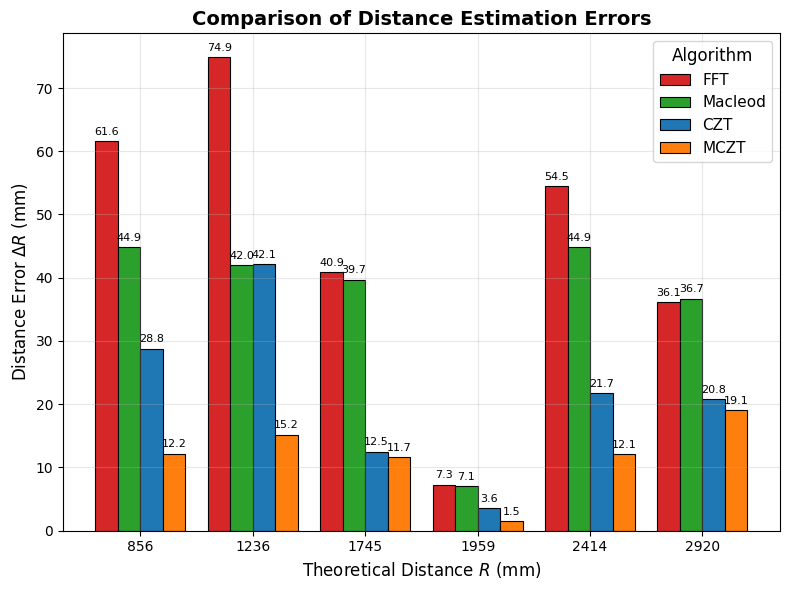
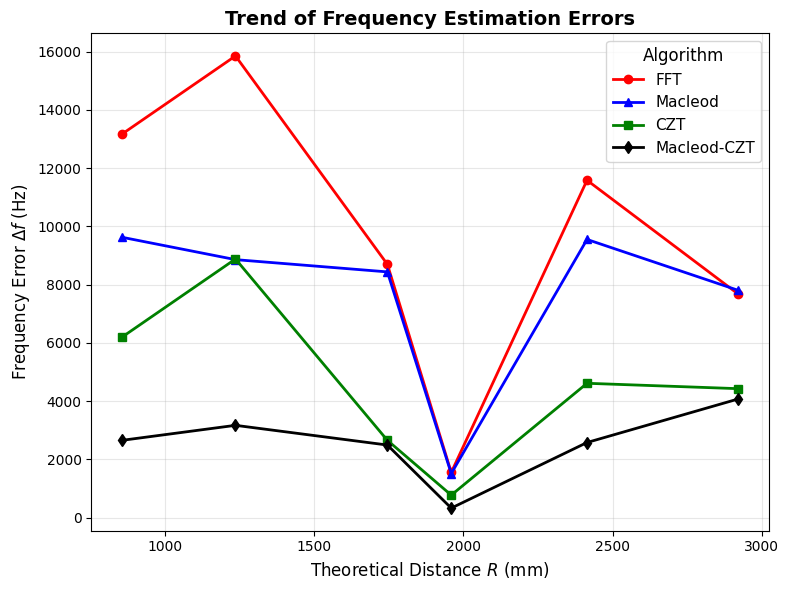
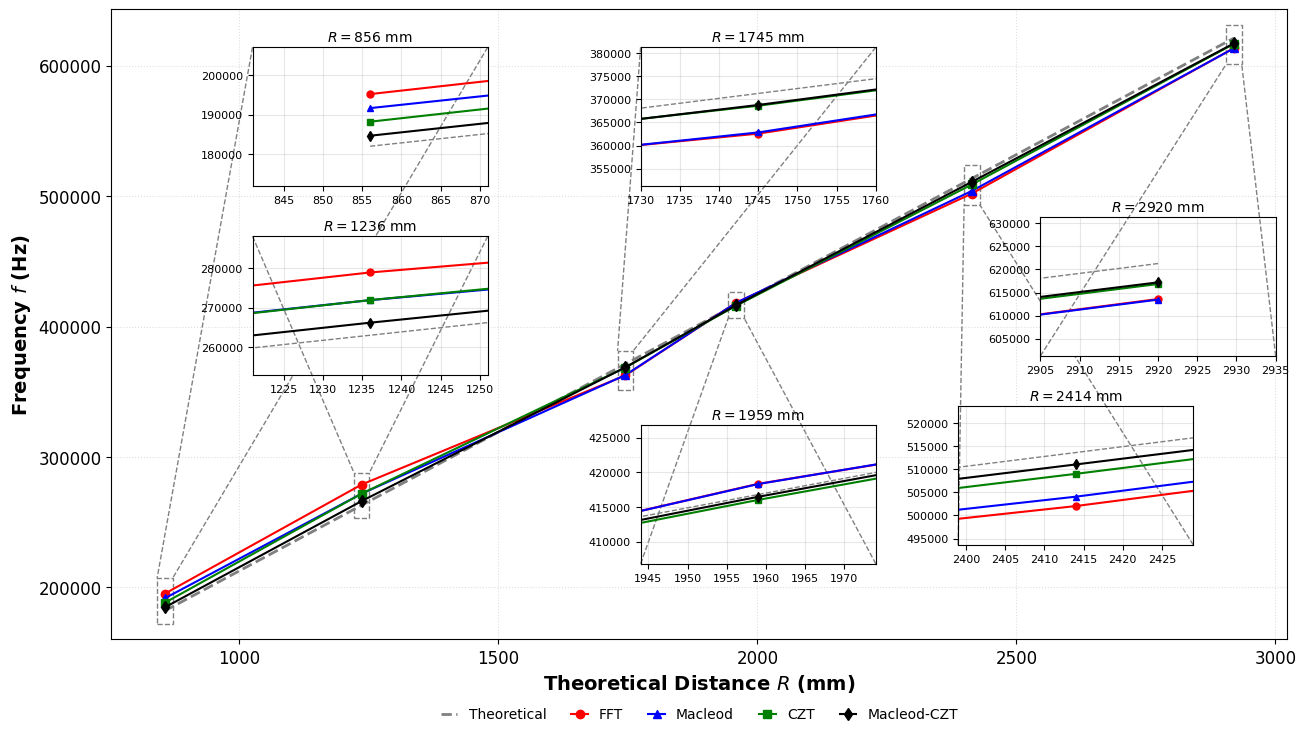

These charts were generated, in order, by the following Python code:
import matplotlib.pyplot as plt
import numpy as np
from matplotlib.patches import ConnectionPatch, Rectangle
from mpl_toolkits.axes_grid1.inset_locator import mark_inset

# === 1. Data Preparation ===
distances = np.array([856, 1236, 1745, 1959, 2414, 2920])  # mm
f_theoretical = np.array([182061, 263051, 371276, 416808, 513617, 621276])
f_actual = {
    'FFT':     np.array([195234, 278906, 362578, 418359, 502031, 613593]),
    'Macleod': np.array([191689, 271911, 362837, 418322, 504064, 613468]),
    'CZT':     np.array([188261, 271933, 368621, 416035, 509003, 616847]),
    'MCZT':    np.array([184716, 266221, 368783, 416481, 511037, 617203])
}
# --- 误差数据 ---
errors_r = {
    'FFT':      np.array([61.6, 74.9, 40.9, 7.3, 54.5, 36.1]),
    'Macleod':  np.array([44.9, 42.0, 39.7, 7.1, 44.9, 36.7]),
    'CZT':      np.array([28.8, 42.1, 12.5, 3.6, 21.7, 20.8]),
    'MCZT':     np.array([12.2, 15.2, 11.7, 1.5, 12.1, 19.1])
}

errors_f = {
    'FFT':      np.array([13173, 15855, 8698, 1551, 11586, 7683]),
    'Macleod':  np.array([9628,  8860,  8439, 1514, 9553,  7808]),
    'CZT':      np.array([6200,  8882,  2655, 773,  4614,  4429]),
    'MCZT':     np.array([2655,  3170,  2493, 327,  2580,  4073])
}

# === 2. Global Style Settings ===
plt.rcParams['font.family'] = 'Arial'
plt.rcParams['axes.unicode_minus'] = False

algorithms = ['FFT', 'Macleod', 'CZT', 'MCZT']

style_map = {
    'FFT':       {'color': 'red',     'marker': 'o', 'linestyle': '-', 'label': 'FFT'},
    'Macleod':   {'color': 'blue',    'marker': '^', 'linestyle': '-', 'label': 'Macleod'},
    'CZT':       {'color': 'green',   'marker': 's', 'linestyle': '-', 'label': 'CZT'},
    'MCZT':      {'color': 'black',   'marker': 'd', 'linestyle': '-', 'label': 'Macleod-CZT'}
}

def apply_common_style(ax, xlabel, ylabel, title):
    ax.set_xlabel(xlabel, fontsize=12)
    ax.set_ylabel(ylabel, fontsize=12)
    ax.set_title(title, fontsize=14, fontweight='bold')
    ax.legend(title='Algorithm', fontsize=11, title_fontsize=12)
    ax.grid(True, alpha=0.3)
    ax.tick_params(axis='both', which='major', labelsize=10)

# ===================================================================
# === FIGURE 1: Bar Chart (ΔR)
# ===================================================================
plt.figure(figsize=(8, 6))
ax1 = plt.gca()

bar_width = 0.2
index = np.arange(len(distances))
colors = ['#D62728', '#2CA02C', '#1F77B4', '#FF7F0E']

for i, algo in enumerate(algorithms):
    bars = plt.bar(index + i * bar_width, errors_r[algo], bar_width,
                   label=algo, color=colors[i], edgecolor='black', linewidth=0.8)
    for bar in bars:
        height = bar.get_height()
        plt.annotate(f'{height:.1f}',
                     xy=(bar.get_x() + bar.get_width() / 2, height),
                     xytext=(0, 3), textcoords='offset points',
                     ha='center', va='bottom', fontsize=8)

apply_common_style(ax1,
                   xlabel='Theoretical Distance $R$ (mm)',
                   ylabel='Distance Error $\\Delta R$ (mm)',
                   title='Comparison of Distance Estimation Errors')

plt.xticks(index + bar_width * 1.5, distances)
plt.tight_layout()
plt.show()

# ===================================================================
# === FIGURE 2: plot Line Plot (Δf)
# ===================================================================
plt.figure(figsize=(8, 6))
ax2 = plt.gca()

for algo in algorithms:
    style = style_map[algo]
    plt.plot(distances, errors_f[algo],
                 linestyle=style['linestyle'],
                 marker=style['marker'],
                 color=style['color'],
                 label=style['label'],
                 linewidth=2,
                 markersize=6)

apply_common_style(ax2,
                   xlabel='Theoretical Distance $R$ (mm)',
                   ylabel='Frequency Error $\\Delta f$ (Hz)',
                   title='Trend of Frequency Estimation Errors')


plt.tight_layout()
plt.show()

# ===================================================================
# === FIGURE 3: Actual Frequency vs Theoretical Frequency
# ===================================================================

fig, ax = plt.subplots(figsize=(14, 9))

# 主图绘图
ax.plot(distances, f_theoretical, color='gray', linestyle='--', linewidth=2, label='Theoretical')
for algo in algorithms:
    style = style_map[algo]
    ax.plot(distances, f_actual[algo],
            linestyle=style['linestyle'],
            marker=style['marker'],
            color=style['color'],
            label=style['label'],
            linewidth=1.5,
            markersize=6)

ax.set_xlabel('Theoretical Distance $R$ (mm)', fontsize=14, fontweight='bold')
ax.set_ylabel('Frequency $f$ (Hz)', fontsize=14, fontweight='bold')
#ax.set_title('Comparison of Estimated Frequencies with Six Local Zooms', fontsize=16, fontweight='bold')
ax.grid(True, alpha=0.4, linestyle=':')
ax.tick_params(axis='both', which='major', labelsize=12)
ax.legend(
    loc='lower center',
    bbox_to_anchor=(0.5, -0.15),  # 图例在 x 轴下方
    ncol=5,                       # 5 列 → 强制单行
    frameon=False,
    fontsize=10,
    columnspacing=1.8,
    handletextpad=0.8,
    handlelength=1.2
)

# ----------------------------
# 3. 插入6个局部放大区（优化布局）
# ----------------------------
inset_width = "20%"
inset_height = "22%"
#x_padding = 20
#y_padding = 20000

x_paddings = [15, 15, 15, 15,15, 15]
y_paddings_up = [25000, 25000, 10000, 10000, 10000, 10000]
y_paddings_down = [10000, 10000, 20000, 10000, 20000, 20000]

inset_boxes = [
    [0.12, 0.72, 0.20, 0.22],   # R=856
    [0.12, 0.42, 0.20, 0.22],   # R=1236
    [0.45, 0.72, 0.20, 0.22],   # R=1745
    [0.45, 0.12, 0.20, 0.22],   # R=1959
    [0.72, 0.15, 0.20, 0.22],   # R=2414
    [0.79, 0.45, 0.20, 0.22],   # R=2920
]

titles = ['$R=856$ mm', '$R=1236$ mm', '$R=1745$ mm',
          '$R=1959$ mm', '$R=2414$ mm', '$R=2920$ mm']

connect_locs = [(2, 1), (2, 1), (2, 1),
                (4, 3), (4, 3), (4, 3)]

for i in range(len(distances)):
    x0 = distances[i]
    f0 = f_theoretical[i]
    x_min, x_max = x0 - x_paddings[i], x0 + x_paddings[i]
    y_min, y_max = f0 - y_paddings_down[i], f0 + y_paddings_up[i]

    axins = ax.inset_axes(inset_boxes[i])

    # 绘制数据
    axins.plot(distances, f_theoretical, color='gray', linestyle='--', linewidth=1)
    for algo in algorithms:
        style = style_map[algo]
        axins.plot(distances, f_actual[algo],
                   linestyle=style['linestyle'],
                   marker=style['marker'],
                   color=style['color'],
                   linewidth=1.5,
                   markersize=5)

    axins.set_xlim(x_min, x_max)
    axins.set_ylim(y_min, y_max)
    axins.set_title(titles[i], fontsize=10, pad=4)
    axins.tick_params(labelsize=8)
    axins.grid(True, alpha=0.3)

    # 添加连接线
    mark_inset(ax, axins, loc1=connect_locs[i][0], loc2=connect_locs[i][1],
               fc="none", ec="gray", linestyle="--", linewidth=1.0)

# ----------------------------
# 4. 布局调整
# ----------------------------
plt.subplots_adjust(
    left=0.08,
    right=0.92,
    bottom=0.2,
    top=0.90
)

plt.show()